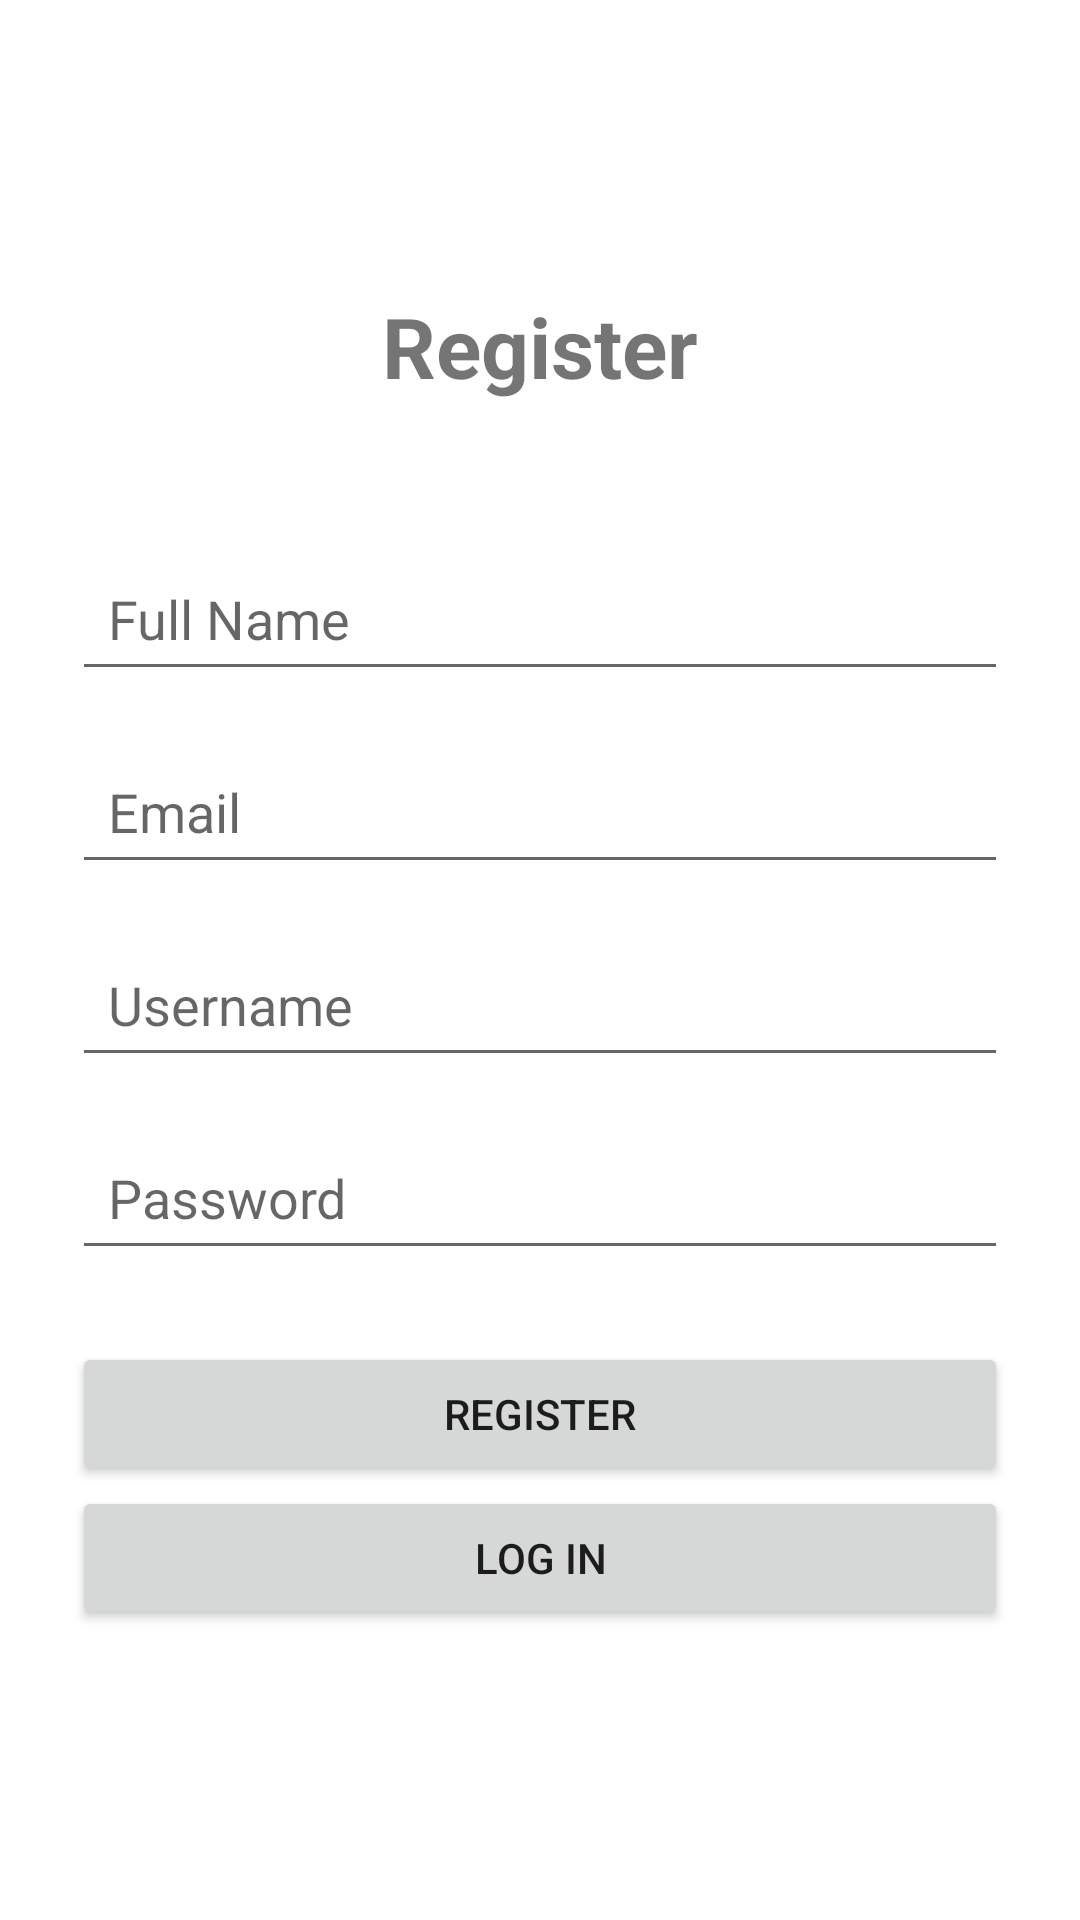

Here is an Android app screen rendered from its layout file. Give the layout XML and the strings, colors and styles it references.
<!-- AndroidManifest.xml: application theme Theme.MaterialComponents.Light.NoActionBar -->
<!-- res/layout/activity_register.xml -->
<?xml version="1.0" encoding="utf-8"?>
<layout xmlns:android="http://schemas.android.com/apk/res/android"
    xmlns:tools="http://schemas.android.com/tools">

    <LinearLayout
        android:layout_width="match_parent"
        android:layout_height="match_parent"
        android:orientation="vertical"
        android:gravity="center"
        android:padding="24dp">

        <TextView
            android:layout_width="match_parent"
            android:layout_height="wrap_content"
            android:text="@string/register_title"
            android:textSize="28sp"
            android:textStyle="bold"
            android:gravity="center"
            android:layout_marginBottom="48dp"/>

        <EditText
            android:id="@+id/editTextName"
            android:layout_width="match_parent"
            android:layout_height="wrap_content"
            android:hint="@string/fullname_hint"
            android:inputType="text"
            android:padding="12dp"
            android:layout_marginBottom="16dp"/>

        <EditText
            android:id="@+id/editTextEmail"
            android:layout_width="match_parent"
            android:layout_height="wrap_content"
            android:hint="@string/email_hint"
            android:inputType="textEmailAddress"
            android:padding="12dp"
            android:layout_marginBottom="16dp"/>

        <EditText
            android:id="@+id/editTextRegisterUsername"
            android:layout_width="match_parent"
            android:layout_height="wrap_content"
            android:hint="@string/username_hint"
            android:inputType="text"
            android:padding="12dp"
            android:layout_marginBottom="16dp"/>

        <EditText
            android:id="@+id/editTextRegisterPassword"
            android:layout_width="match_parent"
            android:layout_height="wrap_content"
            android:hint="@string/password_hint"
            android:inputType="textPassword"
            android:padding="12dp"
            android:layout_marginBottom="24dp"/>

        <ProgressBar
            android:id="@+id/progressBar"
            android:layout_width="wrap_content"
            android:layout_height="wrap_content"
            android:visibility="gone"
            android:layout_marginBottom="16dp"/>

        <Button
            android:id="@+id/buttonRegister"
            android:layout_width="match_parent"
            android:layout_height="wrap_content"
            android:text="@string/register_button"
            android:padding="12dp"/>

        <Button
            android:id="@+id/buttonToLogIn"
            android:layout_width="match_parent"
            android:layout_height="wrap_content"
            android:text="@string/login_button"
            android:padding="12dp"/>

    </LinearLayout>
</layout>
<!-- resources referenced by this layout -->
<resources>
  <string name="email_hint">Email</string>
  <string name="fullname_hint">Full Name</string>
  <string name="login_button">Log In</string>
  <string name="password_hint">Password</string>
  <string name="register_button">Register</string>
  <string name="register_title">Register</string>
  <string name="username_hint">Username</string>
</resources>
